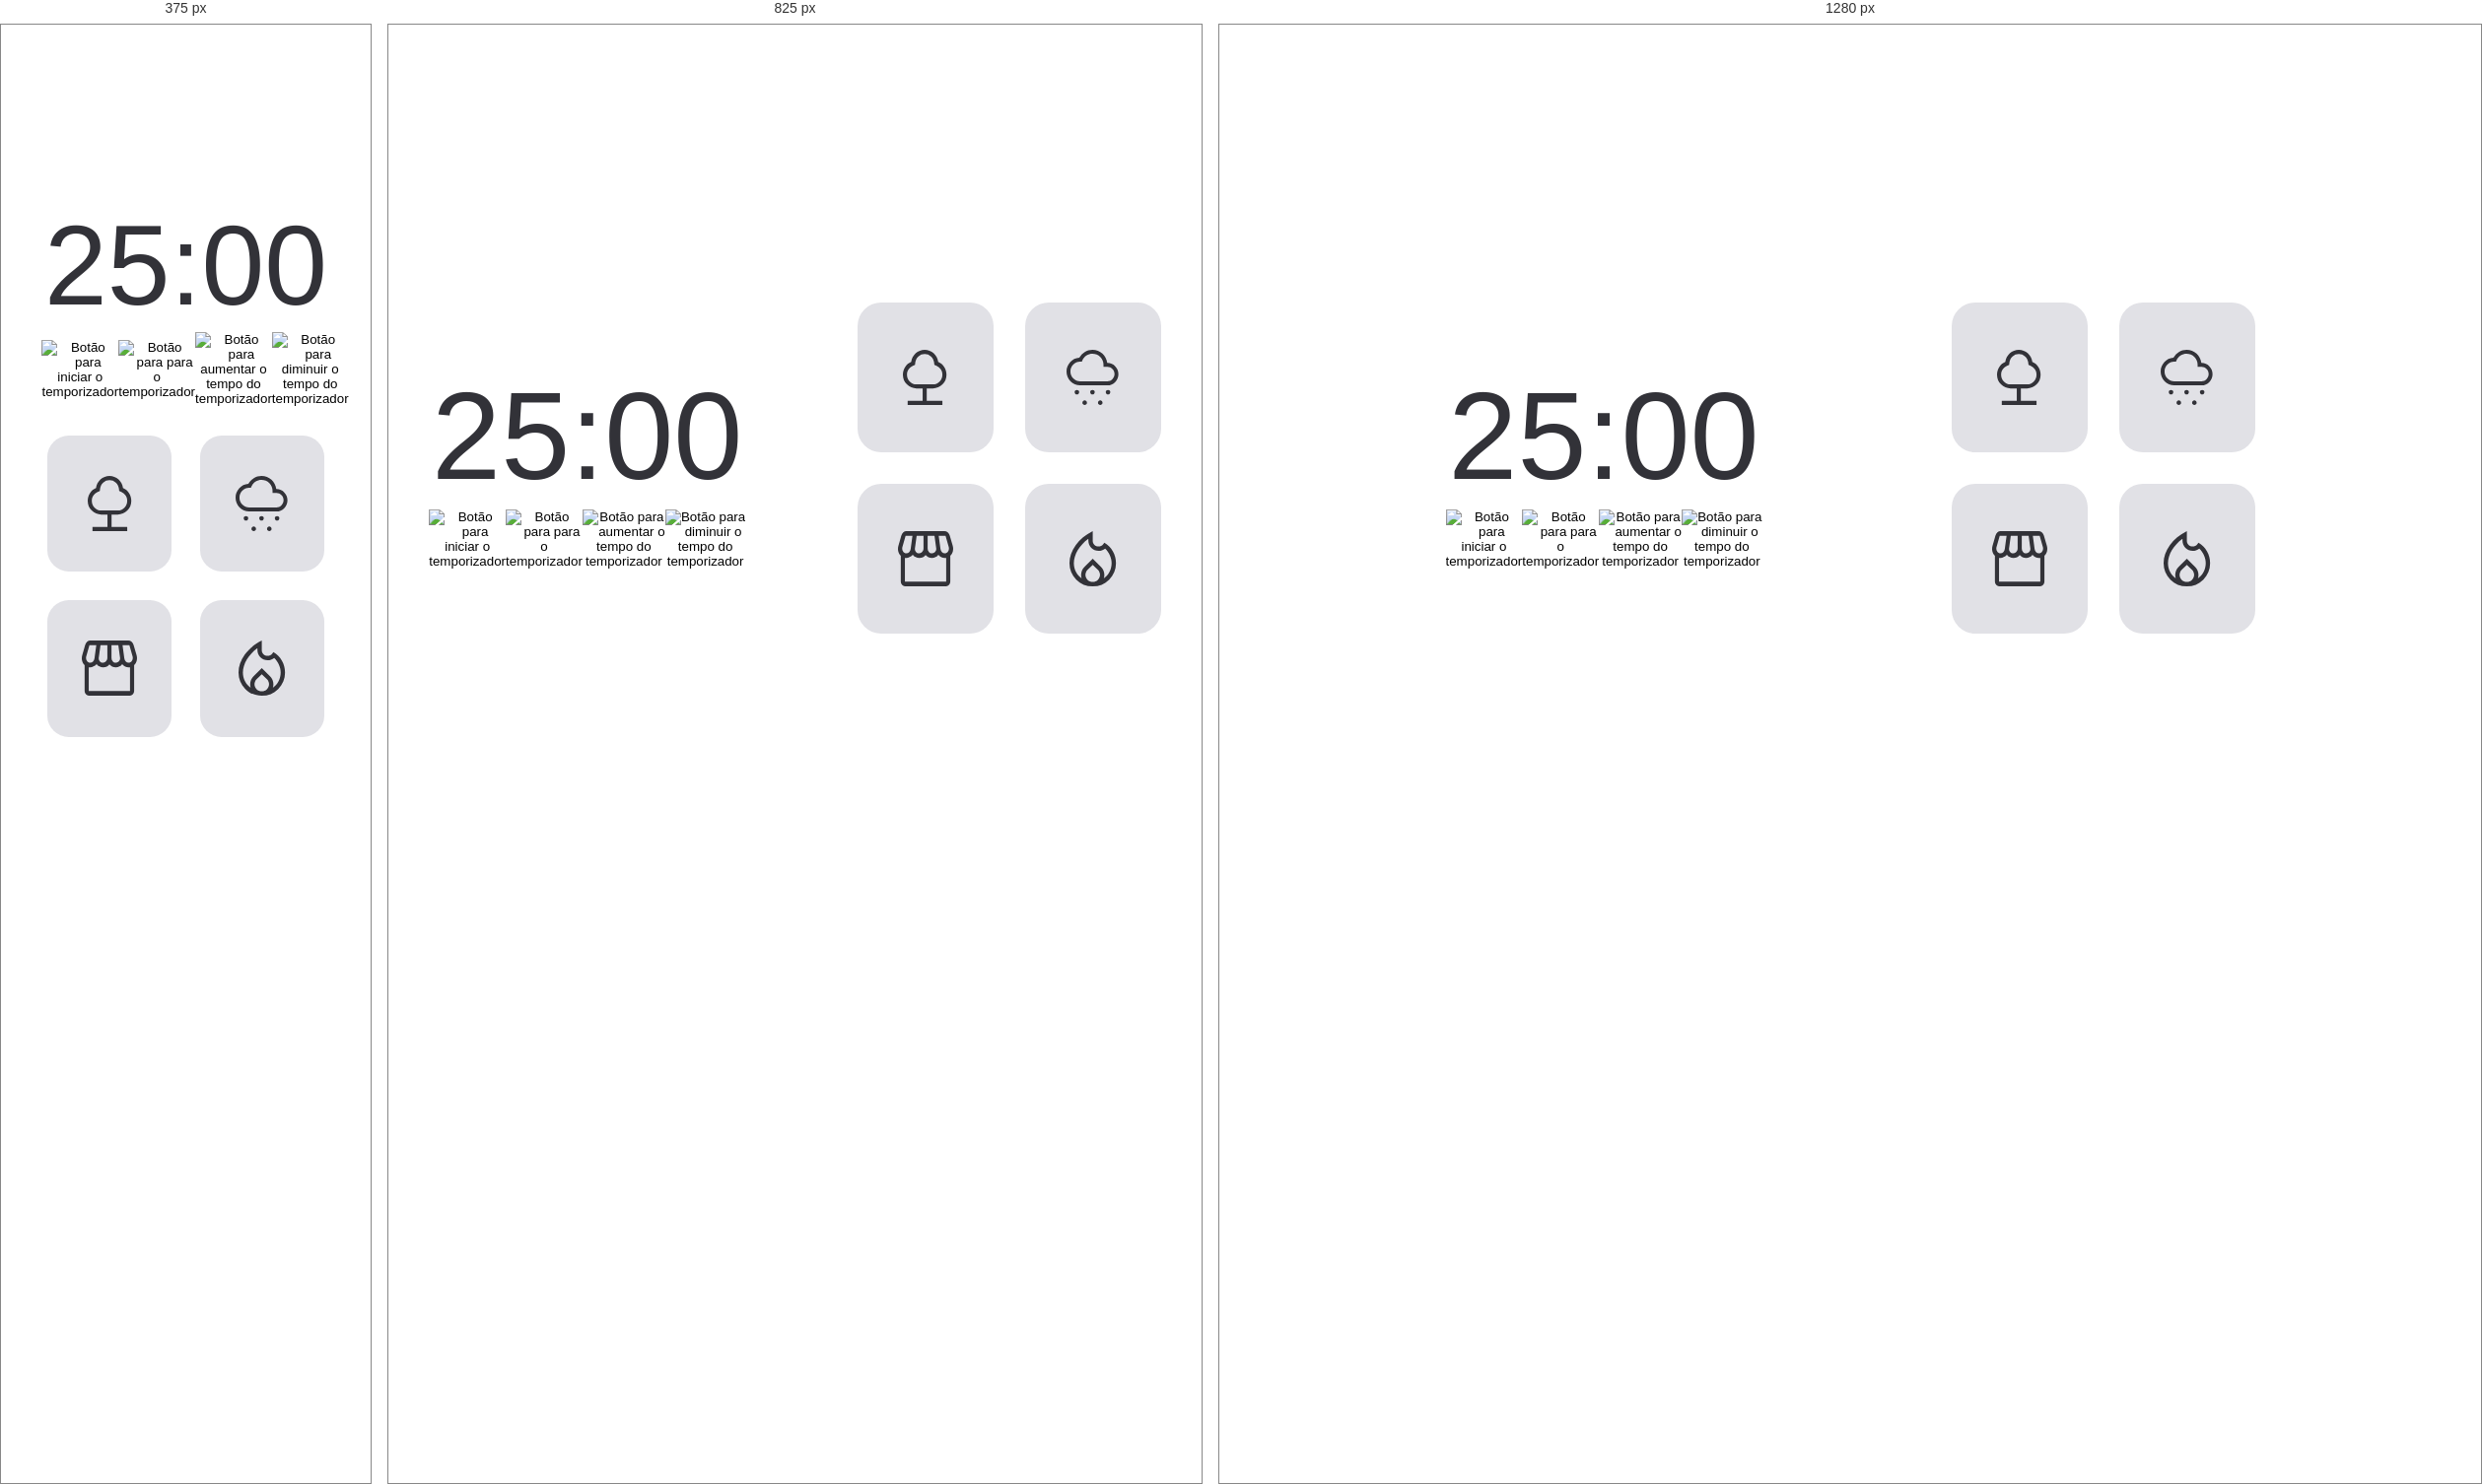
Rendered at 375 px, 825 px and 1280 px, left to right.

<!-- file: index.html -->
<!DOCTYPE html>
<html lang="pt-br">
<head>
    <meta charset="UTF-8">
    <meta name="viewport" content="width=device-width, initial-scale=1.0">
    <link rel="stylesheet" href="./assets/css/style.css">
    <link rel="preconnect" href="https://fonts.googleapis.com">
    <link rel="preconnect" href="https://fonts.gstatic.com" crossorigin>
    <link href="https://fonts.googleapis.com/css2?family=Roboto:wght@500&display=swap" rel="stylesheet">
    <title>Focus Timer 2.0</title>
</head>
<body>
    <main>
        <section id="timer">
            <div id="timer-numbers">
                <p><span id="minutes">25</span>:<span id="seconds">00</span></p>
            </div>
            <div id="timer-controls">
                <button id="play" class="controls"><img src="assets/image/play.svg" alt="Botão para iniciar o temporizador"></button>
                <button id="stop" class="controls"><img src="assets/image/stop.svg" alt="Botão para para o temporizador"></button>
                <button id="increase" class="controls" ><img src="assets/image/plus.svg" alt="Botão para aumentar o tempo do temporizador"></button>
                <button  id="decrease" class="controls"><img src="assets/image/minus.svg" alt="Botão para diminuir o tempo do temporizador"></button>
            </div>
        </section>
        <section id="sounds">
            <div id="forest" class="cards">
                <svg alt="Simbolo que representa o som de uma floresta" width="45" height="56" viewBox="0 0 45 56" fill="none" xmlns="http://www.w3.org/2000/svg">
                    <path d="M4.83553 56V51.8H20.0329V39.2H13.8158C9.99342 39.2 6.7352 37.835 4.04112 35.105C1.34704 32.375 0 29.0733 0 25.2C0 22.4 0.759868 19.8217 2.2796 17.465C3.79934 15.1083 5.84868 13.3933 8.42763 12.32C8.84211 8.82 10.3503 5.89167 12.9523 3.535C15.5543 1.17833 18.6053 0 22.1053 0C25.6053 0 28.6562 1.17833 31.2582 3.535C33.8602 5.89167 35.3684 8.82 35.7829 12.32C38.3618 13.3933 40.4112 15.1083 41.9309 17.465C43.4507 19.8217 44.2105 22.4 44.2105 25.2C44.2105 29.0733 42.8635 32.375 40.1694 35.105C37.4753 37.835 34.2171 39.2 30.3947 39.2H24.1776V51.8H40.0658V56H4.83553ZM13.8158 35H30.3947C33.0658 35 35.3454 34.0433 37.2336 32.13C39.1217 30.2167 40.0658 27.9067 40.0658 25.2C40.0658 23.24 39.5132 21.455 38.4079 19.845C37.3026 18.235 35.875 17.0333 34.125 16.24L31.9145 15.26L31.6382 12.81C31.3158 10.3367 30.2566 8.28333 28.4605 6.65C26.6645 5.01667 24.5461 4.2 22.1053 4.2C19.6645 4.2 17.5461 5.01667 15.75 6.65C13.9539 8.28333 12.8947 10.3367 12.5724 12.81L12.2961 15.26L10.0855 16.24C8.33553 17.0333 6.90789 18.235 5.80263 19.845C4.69737 21.455 4.14474 23.24 4.14474 25.2C4.14474 27.9067 5.08882 30.2167 6.97697 32.13C8.86513 34.0433 11.1447 35 13.8158 35Z" fill="#323238"/>
                </svg>
            </div>
            <div id="rain" class="cards">
                <svg alt="Simbolo que representa o som da chuva" width="53" height="56" viewBox="0 0 53 56" fill="none" xmlns="http://www.w3.org/2000/svg">
                    <path d="M10.5263 45.3333C9.91228 45.3333 9.375 45.1 8.91447 44.6333C8.45395 44.1667 8.22368 43.6222 8.22368 43C8.22368 42.3778 8.45395 41.8333 8.91447 41.3667C9.375 40.9 9.91228 40.6667 10.5263 40.6667C11.1404 40.6667 11.6776 40.9 12.1382 41.3667C12.5987 41.8333 12.8289 42.3778 12.8289 43C12.8289 43.6222 12.5987 44.1667 12.1382 44.6333C11.6776 45.1 11.1404 45.3333 10.5263 45.3333ZM42.1053 45.3333C41.4912 45.3333 40.9539 45.1 40.4934 44.6333C40.0329 44.1667 39.8026 43.6222 39.8026 43C39.8026 42.3778 40.0329 41.8333 40.4934 41.3667C40.9539 40.9 41.4912 40.6667 42.1053 40.6667C42.7193 40.6667 43.2566 40.9 43.7171 41.3667C44.1776 41.8333 44.4079 42.3778 44.4079 43C44.4079 43.6222 44.1776 44.1667 43.7171 44.6333C43.2566 45.1 42.7193 45.3333 42.1053 45.3333ZM18.4211 56C17.807 56 17.2697 55.7667 16.8092 55.3C16.3487 54.8333 16.1184 54.2889 16.1184 53.6667C16.1184 53.0444 16.3487 52.5 16.8092 52.0333C17.2697 51.5667 17.807 51.3333 18.4211 51.3333C19.0351 51.3333 19.5724 51.5667 20.0329 52.0333C20.4934 52.5 20.7237 53.0444 20.7237 53.6667C20.7237 54.2889 20.4934 54.8333 20.0329 55.3C19.5724 55.7667 19.0351 56 18.4211 56ZM26.3158 45.3333C25.7018 45.3333 25.1645 45.1 24.7039 44.6333C24.2434 44.1667 24.0132 43.6222 24.0132 43C24.0132 42.3778 24.2434 41.8333 24.7039 41.3667C25.1645 40.9 25.7018 40.6667 26.3158 40.6667C26.9298 40.6667 27.4671 40.9 27.9276 41.3667C28.3882 41.8333 28.6184 42.3778 28.6184 43C28.6184 43.6222 28.3882 44.1667 27.9276 44.6333C27.4671 45.1 26.9298 45.3333 26.3158 45.3333ZM34.2105 56C33.5965 56 33.0592 55.7667 32.5987 55.3C32.1382 54.8333 31.9079 54.2889 31.9079 53.6667C31.9079 53.0444 32.1382 52.5 32.5987 52.0333C33.0592 51.5667 33.5965 51.3333 34.2105 51.3333C34.8246 51.3333 35.3618 51.5667 35.8224 52.0333C36.2829 52.5 36.5132 53.0444 36.5132 53.6667C36.5132 54.2889 36.2829 54.8333 35.8224 55.3C35.3618 55.7667 34.8246 56 34.2105 56ZM13.8158 36C10 36 6.74342 34.6333 4.04605 31.9C1.34868 29.1667 0 25.8667 0 22C0 18.4889 1.23903 15.3556 3.7171 12.6C6.19518 9.84444 9.27632 8.33333 12.9605 8.06667C14.364 5.57778 16.2171 3.61111 18.5197 2.16667C20.8224 0.722222 23.4211 0 26.3158 0C30.307 0 33.6513 1.27778 36.3487 3.83333C39.0461 6.38889 40.7018 9.55556 41.3158 13.3333C44.7807 13.5111 47.5329 14.7 49.5724 16.9C51.6118 19.1 52.6316 21.6889 52.6316 24.6667C52.6316 27.7778 51.5461 30.4444 49.375 32.6667C47.2039 34.8889 44.5614 36 41.4474 36H13.8158ZM13.8158 32H41.4474C43.4649 32 45.1754 31.2778 46.5789 29.8333C47.9825 28.3889 48.6842 26.6444 48.6842 24.6C48.6842 22.6 47.9825 20.8889 46.5789 19.4667C45.1754 18.0444 43.4649 17.3333 41.4474 17.3333H37.5V15.3333C37.5 12.1778 36.4145 9.5 34.2434 7.3C32.0724 5.1 29.4298 4 26.3158 4C24.0789 4 22.0285 4.61111 20.1645 5.83333C18.3004 7.05556 16.9298 8.71111 16.0526 10.8L15.5263 12H13.6842C10.9649 12.0889 8.66228 13.1 6.77632 15.0333C4.89035 16.9667 3.94737 19.2889 3.94737 22C3.94737 24.7556 4.91228 27.1111 6.8421 29.0667C8.77193 31.0222 11.0965 32 13.8158 32Z" fill="#323238"/>
                </svg>
            </div>
            <div id="coffee-shop" class="cards">
                <svg alt="Simbolo que representa o som de uma cafeteria"
                width="56" height="56" viewBox="0 0 56 56" fill="none" xmlns="http://www.w3.org/2000/svg">
                    <path d="M53.0812 24.9667V51.3333C53.0812 52.5778 52.6633 53.6667 51.8274 54.6C50.9916 55.5333 50.0164 56 48.9019 56H7.03872C5.92423 56 4.94905 55.5333 4.11318 54.6C3.27731 53.6667 2.85937 52.5778 2.85937 51.3333V24.9667C1.55913 23.7222 0.700041 22.1926 0.282106 20.3778C-0.135829 18.563 -0.0893918 16.7481 0.421418 14.9333L3.41662 4.43333C3.78812 3.03333 4.43824 1.94444 5.36698 1.16667C6.29573 0.388889 7.36379 0 8.57115 0H47.0908C48.3911 0 49.5288 0.401852 50.504 1.20556C51.4792 2.00926 52.1525 3.08519 52.524 4.43333L55.5889 14.9333C56.0997 16.7481 56.1345 18.563 55.6933 20.3778C55.2522 22.1926 54.3815 23.7222 53.0812 24.9667ZM34.2742 22.5556C35.6208 22.5556 36.7586 22.063 37.6873 21.0778C38.616 20.0926 38.9875 18.9 38.8018 17.5L37.0604 4.66667H30.0948V17.5C30.0948 18.8481 30.4895 20.0278 31.279 21.0389C32.0684 22.05 33.0668 22.5556 34.2742 22.5556ZM21.2485 22.5556C22.5488 22.5556 23.6516 22.063 24.5572 21.0778C25.4627 20.0926 25.9155 18.9 25.9155 17.5V4.66667H18.9499L17.2085 17.5C17.0227 18.8481 17.3478 20.0278 18.1837 21.0389C19.0195 22.05 20.0412 22.5556 21.2485 22.5556ZM8.57115 22.5556C9.68565 22.5556 10.6492 22.1278 11.4619 21.2722C12.2745 20.4167 12.7505 19.3667 12.8898 18.1222L14.7009 4.66667H7.73528L4.53111 16.0222C4.06674 17.6296 4.25249 19.1204 5.08836 20.4944C5.92423 21.8685 7.08516 22.5556 8.57115 22.5556ZM47.3695 22.5556C48.8555 22.5556 50.028 21.8815 50.8871 20.5333C51.7462 19.1852 51.9435 17.6815 51.4792 16.0222L48.275 4.66667H41.3094L43.1205 18.1222C43.2598 19.3667 43.7358 20.4167 44.5484 21.2722C45.3611 22.1278 46.3014 22.5556 47.3695 22.5556ZM7.03872 51.3333H48.9019V27.1444C48.9483 27.1963 48.7974 27.2222 48.4491 27.2222C48.1009 27.2222 47.741 27.2222 47.3695 27.2222C46.2085 27.2222 45.1057 26.95 44.0608 26.4056C43.016 25.8611 41.9827 25.0185 40.9611 23.8778C40.2181 24.9148 39.2894 25.7315 38.1749 26.3278C37.0604 26.9241 35.8298 27.2222 34.4831 27.2222C33.09 27.2222 31.8943 27.0019 30.8959 26.5611C29.8975 26.1204 28.9339 25.3815 28.0051 24.3444C27.3086 25.2778 26.4263 25.9907 25.3582 26.4833C24.2902 26.9759 23.0828 27.2222 21.7361 27.2222C20.2966 27.2222 19.0195 26.937 17.905 26.3667C16.7905 25.7963 15.8386 24.9667 15.0491 23.8778C13.9347 24.9667 12.8434 25.7963 11.7753 26.3667C10.7073 26.937 9.63921 27.2222 8.57115 27.2222C8.24609 27.2222 7.93264 27.2222 7.6308 27.2222C7.32896 27.2222 7.1316 27.1963 7.03872 27.1444V51.3333ZM48.9019 51.3333H7.03872C7.1316 51.3333 7.32896 51.3333 7.6308 51.3333C7.93264 51.3333 8.24609 51.3333 8.57115 51.3333C9.36059 51.3333 10.3009 51.3333 11.3922 51.3333C12.4835 51.3333 13.7025 51.3333 15.0491 51.3333C15.4671 51.3333 15.9315 51.3333 16.4423 51.3333C16.9531 51.3333 17.4987 51.3333 18.0792 51.3333C18.6596 51.3333 19.2517 51.3333 19.8554 51.3333C20.4591 51.3333 21.086 51.3333 21.7361 51.3333C22.2469 51.3333 22.781 51.3333 23.3382 51.3333C23.8954 51.3333 24.4527 51.3333 25.0099 51.3333C25.5672 51.3333 26.1012 51.3333 26.612 51.3333C27.1228 51.3333 27.5872 51.3333 28.0051 51.3333C29.0268 51.3333 30.0484 51.3333 31.07 51.3333C32.0916 51.3333 33.2293 51.3333 34.4831 51.3333C35.1333 51.3333 35.7718 51.3333 36.3987 51.3333C37.0256 51.3333 37.6176 51.3333 38.1749 51.3333C38.7321 51.3333 39.243 51.3333 39.7073 51.3333C40.1717 51.3333 40.5896 51.3333 40.9611 51.3333C42.0292 51.3333 43.0972 51.3333 44.1653 51.3333C45.2334 51.3333 46.3014 51.3333 47.3695 51.3333C47.741 51.3333 48.1009 51.3333 48.4491 51.3333C48.7974 51.3333 48.9483 51.3333 48.9019 51.3333Z" fill="#323238"/>
                </svg>
            </div>
            <div id="fire-pit" class="cards">
                <svg alt="Simbolo que representa o som de uma fogueira" width="48" height="56" viewBox="0 0 48 56" fill="none" xmlns="http://www.w3.org/2000/svg">
                    <path d="M4.42105 32.4211C4.42105 35.5158 5.12105 38.4263 6.52105 41.1526C7.92105 43.8789 9.87368 46.1509 12.3789 47.9684C12.1825 47.3789 12.0351 46.7772 11.9368 46.1632C11.8386 45.5491 11.7895 44.9474 11.7895 44.3579C11.7895 42.786 12.0842 41.3123 12.6737 39.9368C13.2632 38.5614 14.1228 37.3088 15.2526 36.1789L23.5789 28L31.9053 36.1789C33.0351 37.3088 33.8947 38.5614 34.4842 39.9368C35.0737 41.3123 35.3684 42.786 35.3684 44.3579C35.3684 44.9474 35.3193 45.5491 35.221 46.1632C35.1228 46.7772 34.9754 47.3789 34.7789 47.9684C37.2842 46.1509 39.2368 43.8789 40.6368 41.1526C42.0368 38.4263 42.7368 35.5158 42.7368 32.4211C42.7368 29.7684 42.1719 27.1772 41.0421 24.6474C39.9123 22.1175 38.2912 19.7965 36.1789 17.6842C35.1474 18.4211 34.0667 18.9982 32.9368 19.4158C31.807 19.8333 30.6772 20.0421 29.5474 20.0421C26.5509 20.0421 24.0702 19.0228 22.1053 16.9842C20.1403 14.9456 19.1579 12.3789 19.1579 9.28421V7.81053C16.8982 9.43158 14.8596 11.2246 13.0421 13.1895C11.2246 15.1544 9.67719 17.2053 8.4 19.3421C7.12281 21.4789 6.14035 23.6649 5.45263 25.9C4.76491 28.1351 4.42105 30.3088 4.42105 32.4211ZM23.5789 34.1895L18.3474 39.3474C17.6596 40.0351 17.1316 40.7965 16.7632 41.6316C16.3947 42.4667 16.2105 43.3754 16.2105 44.3579C16.2105 46.3719 16.9228 48.0789 18.3474 49.4789C19.7719 50.8789 21.5158 51.5789 23.5789 51.5789C25.6421 51.5789 27.386 50.8789 28.8105 49.4789C30.2351 48.0789 30.9474 46.3719 30.9474 44.3579C30.9474 43.3754 30.7632 42.4667 30.3947 41.6316C30.0263 40.7965 29.4982 40.0351 28.8105 39.3474L23.5789 34.1895ZM23.5789 0V9.72632C23.5789 11.3965 24.1561 12.7965 25.3105 13.9263C26.4649 15.0561 27.8772 15.6211 29.5474 15.6211C30.4316 15.6211 31.2544 15.4368 32.0158 15.0684C32.7772 14.7 33.4526 14.1474 34.0421 13.4105L35.3684 11.7895C39.0035 13.8526 41.8772 16.7263 43.9895 20.4105C46.1017 24.0947 47.1579 28.0982 47.1579 32.4211C47.1579 39.0035 44.8737 44.5789 40.3053 49.1474C35.7368 53.7158 30.1614 56 23.5789 56C16.9965 56 11.4211 53.7158 6.85263 49.1474C2.28421 44.5789 0 39.0035 0 32.4211C0 26.1333 2.11228 20.0789 6.33684 14.2579C10.5614 8.43684 16.3088 3.68421 23.5789 0Z" fill="#323238"/>
                </svg>
            </div>
        </section>
    </main>
    <script src="assets/js/index.js"></script>
</body>
</html>

/* @media block from style.css */
@media (max-width: 880px) {
    main {
        margin: 0 5vw;
    }
}

/* @media block from style.css */
@media (max-width: 770px) {
    :root{
        font-size: clamp(2vw, 2vw + 10%, 3vw);
    }
    
    main {
        width: 100%;
        height: 100%;
        flex-direction: column;
        gap: 5rem;
    }

    #timer-controls button img {
        width: 12vw;
        height: 12vw;
    }

    button.controls:hover,
    .cards:hover {
        transform: none;
    }
}